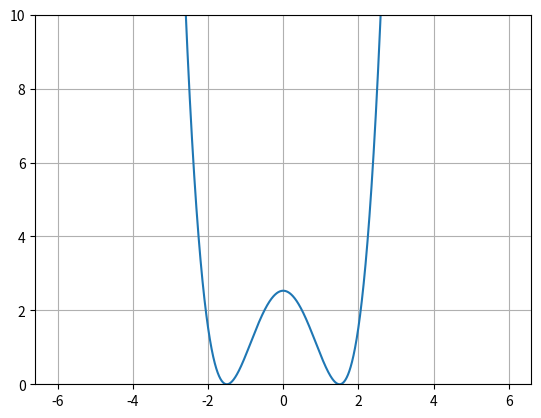

Generate this figure with matplotlib:
import matplotlib.pyplot as plt
import numpy as np

""" 11. Um corpo de massa 1 kg move-se num oscilador duplo, com dois pontos de equilíbrio, xeq = 1.5 m. 
O oscilador tem a energia potencial 
Ep = 1/2 * k * (x^2-xeq^2)^2
e exerce no corpo a força
Fx = 2k * (x^2-xeq^2) * x
onde k = 1 N/m. 
a) Faça o diagrama de energia desta energia potencial. Qual o movimento quando a energia total for menor que 1 J? """

x = np.linspace(-6,6 ,10000)
k = 1
xeq = 1.5
Epot = 0.5*k*(x**2-xeq**2)**2

plt.plot(x,Epot)
axis = plt.gca()
axis.set_ylim(0,10)
plt.grid()
plt.show()